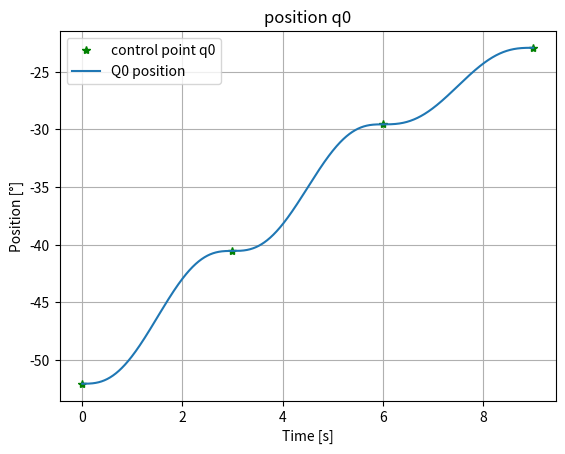
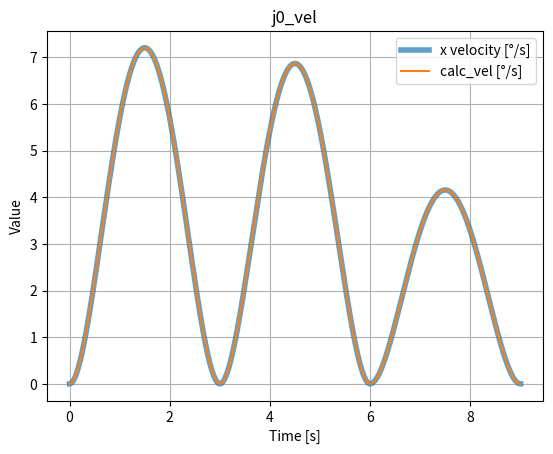
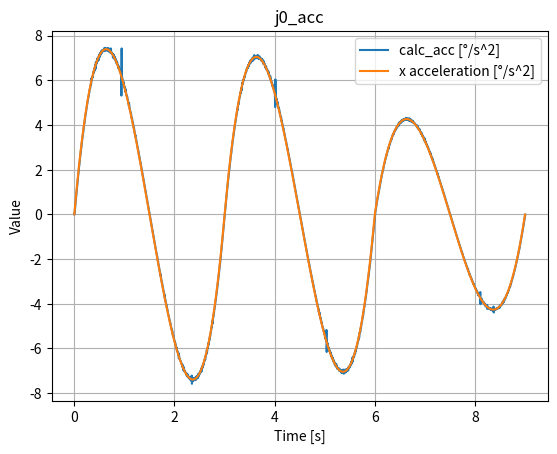

Recreate these plots in Python, in order.
import numpy as np
import time
import matplotlib.pyplot as plt

class QuinticBezier():
    def __init__(self, time_sequence, control_point, v_cp, a_cp):
        # cp_v means the vel at control point, cp_a mean acc at control point
        self.time_sequence = time_sequence
        self.time_interval = list(time_sequence)
        self.time_interval_width = np.diff(self.time_sequence)[0]
        self.num_rows = len(control_point[:, 0])
        self.v_cp = v_cp
        self.a_cp = a_cp

    def two_point_to_six(self, q, joint_num) -> [list]:
        # to store the result, which is 6 value[p0, ... ,  p5]
        result = []
        k = joint_num
        # --------------- x axis ---------------
        for i in range(len(q) - 1):
            p0 = q[i]
            p5 = q[i + 1]
            p1 = q[i] + self.v_cp[k][i]/5
            p2 = 2*p1 - p0 + self.a_cp[k][i]/20
            p4 = p5 - self.v_cp[k][i+1]/5
            p3 = 2*p4 - p5 + self.a_cp[k][i+1]/20
            result.append([p0, p1, p2, p3, p4, p5])
        return result

    def calc_quintic_Bezier(self, i, p, t_c):
        p0, p1, p2, p3, p4, p5 = p
        '''
        it is easy to forget yet important to remember that 
        t is in the range of [0,1]
        this equation: t = (t_c - time_sequence[i]) / width_time_interval
        is to transform t_current to the range of [0,1]
        '''
        t = (t_c - self.time_sequence[i]) / self.time_interval_width
        T_pos = [t**5,    t**4,    t**3,   t**2, t, 1]
        T_vel = [5*t**4,  4*t**3,  3*t**2, 2*t,  1, 0]
        T_acc = [20*t**3, 12*t**2, 6*t,    2,    0, 0]

        pos_matrix = [-p0 + 5*p1 - 10*p2 + 10*p3 - 5*p4 + p5] +\
                     [5*p0 - 20*p1 + 30*p2 - 20*p3 + 5*p4] +\
                     [-10*p0 + 30*p1 - 30*p2 + 10*p3] +\
                     [10*p0 - 20*p1 + 10*p2] +\
                     [-5*p0 + 5*p1] +\
                     [p0]

        pos = np.dot(T_pos, pos_matrix)
        vel = np.dot(T_vel, pos_matrix)
        acc = np.dot(T_acc, pos_matrix)

        tf = self.time_sequence[-1]
        factor_crt = (self.num_rows - 1) / tf  # corrector

        # vel = vel*(m/tf), acc = acc*(m/tf)^2
        # These two formula can be calculated in math by inserting t = (t_current-t0)/h
        # factor_crt = h = m/tf

        return pos, vel*factor_crt, acc*factor_crt ** 2




if __name__ == "__main__":
    # -----------------------initialization---------------------------
    planned_q0, planned_q1, planned_q2, planned_q3, planned_q4, planned_q5 = [], [], [], [], [], []
    planned_d_q0, planned_d_q1, planned_d_q2, planned_d_q3, planned_d_q4, planned_d_q5 = [], [], [], [], [], []
    planned_d2_q0, planned_d2_q1, planned_d2_q2, planned_d2_q3, planned_d2_q4, planned_d2_q5 = [], [], [], [], [], []
    time_range = []
    calc_vel, calc_acc = [], []
    # -----------------------data set 1---------------------------
    input_q0 = np.array([-52.08, -40.55, -29.56, -22.91]).reshape(4, 1) * 0.01745
    input_q1 = np.array([-69.89, -62.23, -78.51, -105.22]).reshape(4, 1) * 0.01745
    input_q2 = np.array([-78.37, -98.58, -104.31, -64.42]).reshape(4, 1) * 0.01745
    input_q3 = np.array([-100.74, -91.70, -73.82, -89.82]).reshape(4, 1) * 0.01745
    input_q4 = np.array([74.04, 70.23, 67.29, 65.92]).reshape(4, 1) * 0.01745
    input_q5 = np.array([31.40, 42.84, 54.21, 61.29]).reshape(4, 1) * 0.01745

    control_point = np.hstack((input_q0, input_q1, input_q2, input_q3, input_q4, input_q4))
    input_vx = [[0, 0, 0, 0],
                [0, 0, 0, 0],
                [0, 0, 0, 0],
                [0, 0, 0, 0],
                [0, 0, 0, 0],
                [0, 0, 0, 0]]

    input_ax = [[0, 0, 0, 0],
                [0, 0, 0, 0],
                [0, 0, 0, 0],
                [0, 0, 0, 0],
                [0, 0, 0, 0],
                [0, 0, 0, 0]]

    time_sequence = np.linspace(0, 9, len(input_q0))
    t_final = time_sequence[-1]

    planner = QuinticBezier(time_sequence, control_point, input_vx, input_ax)
    point_set_q0, point_set_q1 = planner.two_point_to_six(input_q0, 0), planner.two_point_to_six(input_q1, 1)
    point_set_q2, point_set_q3 = planner.two_point_to_six(input_q2, 2), planner.two_point_to_six(input_q3, 3)
    point_set_q4, point_set_q5 = planner.two_point_to_six(input_q4, 4), planner.two_point_to_six(input_q5, 5)
    t_start = time.time()
    t_current = time.time() - t_start
    while t_current < t_final:
        t_current = time.time() - t_start
        for i in range(planner.num_rows-1):  # n=4, i = 0, 1, 2
            if planner.time_interval[i] <= t_current < planner.time_interval[i + 1]:
                t_current = time.time() - t_start
                q0, d_q0, d2_q0 = planner.calc_quintic_Bezier(i, point_set_q0[i], t_current)
                q1, d_q1, d2_q1 = planner.calc_quintic_Bezier(i, point_set_q1[i], t_current)
                q2, d_q2, d2_q2 = planner.calc_quintic_Bezier(i, point_set_q2[i], t_current)
                q3, d_q3, d2_q3 = planner.calc_quintic_Bezier(i, point_set_q3[i], t_current)
                q4, d_q4, d2_q4 = planner.calc_quintic_Bezier(i, point_set_q4[i], t_current)
                q5, d_q5, d2_q5 = planner.calc_quintic_Bezier(i, point_set_q5[i], t_current)
                break
        planned_q0.append(q0 * 57.3), planned_d_q0.append(d_q0 * 57.3), planned_d2_q0.append(d2_q0 * 57.3)
        # planned_q1.append(q1 * 57.3), planned_d_q1.append(d_q1 * 57.3), planned_d2_q1.append(d2_q1 * 57.3)
        # planned_q2.append(q2 * 57.3), planned_d_q2.append(d_q2 * 57.3), planned_d2_q2.append(d2_q2 * 57.3)
        # planned_q3.append(q3 * 57.3), planned_d_q3.append(d_q3 * 57.3), planned_d2_q3.append(d2_q3 * 57.3)
        # planned_q4.append(q4 * 57.3), planned_d_q4.append(d_q4 * 57.3), planned_d2_q4.append(d2_q4 * 57.3)
        # planned_q5.append(q5 * 57.3), planned_d_q5.append(d_q5 * 57.3), planned_d2_q5.append(d2_q5 * 57.3)
        time_range.append(t_current)

        # derivative of position and velocity
        if len(planned_q0) <= 2:
            calc_vel.append(np.array([0]))
        else:
            dt = time_range[-1] - time_range[-2]
            ds = planned_q0[-1] - planned_q0[-2]
            calc_vel.append(ds / dt)

        if len(calc_vel) <= 2:
            calc_acc.append(np.array([0]))
        else:
            dt = time_range[-1] - time_range[-2]
            dv = calc_vel[-1] - calc_vel[-2]
            calc_acc.append(dv / dt)
        time.sleep(0.004)

    plotter = 1
    if plotter:
        input_q0 = np.array([-52.08, -40.55, -29.56, -22.91]).reshape(4, 1)
        input_q1 = np.array([-69.89, -62.23, -78.51, -105.22]).reshape(4, 1)
        input_q2 = np.array([-78.37, -98.58, -104.31, -64.42]).reshape(4, 1)
        input_q3 = np.array([-100.74, -91.70, -73.82, -89.82]).reshape(4, 1)
        input_q4 = np.array([74.04, 70.23, 67.29, 65.92]).reshape(4, 1)
        input_q5 = np.array([31.40, 42.84, 54.21, 61.29]).reshape(4, 1)
        # ------------pos-------------
        plt.figure(1)
        plt.title('position q0')
        plt.plot(time_sequence, input_q0, '*', color='green', label='control point q0')
        plt.plot(time_range, planned_q0, label='Q0 position')
        # plt.plot(time_range, planned_d_q0, label='q0 velocitq1 [°/s]')
        # plt.plot(time_range, planned_d2_q0, label='q0 acceleration [°/s]')
        plt.legend(), plt.grid()
        plt.ylabel('Position [°]')
        plt.xlabel('Time [s]')
        #
        # plt.figure(2)
        # plt.title('position q1')
        # plt.plot(time_sequence, input_q1, '*', color='green', label='control point q0')
        # plt.plot(time_range, planned_q1, label='q1 position [°]')
        # plt.legend(), plt.grid()
        # plt.ylabel('Position [°]')
        # plt.xlabel('Time [s]')
        #
        # plt.figure(3)
        # plt.title('position q2')
        # plt.plot(time_sequence, input_q2, '*', color='green', label='control point q2')
        # plt.plot(time_range, planned_q2, label='q2 position [°]')
        # plt.legend(), plt.grid()
        # plt.ylabel('Position [°]')
        # plt.xlabel('Time [s]')
        #
        # plt.figure(4)
        # plt.title('position q3')
        # plt.plot(time_sequence, input_q3, '*', color='green', label='control point q3')
        # plt.plot(time_range, planned_q3, label='Q3 position')
        # plt.plot(time_range, planned_d_q3, label='q3 velocity [°/s]')
        # plt.plot(time_range, planned_d2_q3, label='q3 acceleration [°/s]')
        # plt.legend(), plt.grid()
        # plt.ylabel('Position [°]')
        # plt.xlabel('Time [s]')
        #
        # plt.figure(5)
        # plt.title('position q4')
        # plt.plot(time_sequence, input_q4, '*', color='green', label='control point q3')
        # plt.plot(time_range, planned_q4, label='q4 position [°]')
        # plt.legend(), plt.grid()
        # plt.ylabel('Position [°]')
        # plt.xlabel('Time [s]')
        #
        # plt.figure(6)
        # plt.title('position q5')
        # plt.plot(time_sequence, input_q5, '*', color='green', label='control point q5')
        # plt.plot(time_range, planned_q5, label='q5 position [°]')
        # plt.legend(), plt.grid()
        # plt.ylabel('Position [°]')
        # plt.xlabel('Time [s]')
        # # # ----------vel----------
        # # plt.figure(7)
        # # plt.title('vel joint 0-1-2-3-4-5')
        # # plt.plot(time_range, planned_d_q0, label='q0 velocity [°/s]')
        # # plt.plot(time_range, planned_d_q1, label='q1 velocity [°/s]')
        # # plt.plot(time_range, planned_d_q2, label='q2 velocity [°/s]')
        # # plt.plot(time_range, planned_d_q3, label='q3 velocity [°/s]')
        # # plt.plot(time_range, planned_d_q4, label='q4 velocity [°/s]')
        # # plt.plot(time_range, planned_d_q5, label='q5 velocity [°/s]')
        # # plt.legend(), plt.grid()
        # # plt.ylabel('Velocity[°/s]')
        # # plt.xlabel('Time [s]')
        #
        # # ----------acc----------
        # plt.figure(8)
        # plt.title('acc joint 0-1-2-3-4-5')
        # plt.plot(time_range, planned_d2_q0, label='q0 acceleration [°/s^2]')
        # # plt.plot(time_range, planned_d2_q1, label='q1 acceleration [°/s^2]')
        # # plt.plot(time_range, planned_d2_q2, label='q2 acceleration [°/s^2]')
        # # plt.plot(time_range, planned_d2_q3, label='q3 acceleration [°/s^2]')
        # # plt.plot(time_range, planned_d2_q4, label='q4 acceleration [°/s^2]')
        # # plt.plot(time_range, planned_d2_q5, label='q5 acceleration [°/s^2]')
        # plt.legend(), plt.grid()
        # plt.ylabel('acceleration [°/s^2]')
        # plt.xlabel('Time [s]')

        calc_v_max = np.argmax(calc_vel)
        calc_v_min = np.argmin(calc_vel)
        calc_a_max = np.argmax(calc_acc)
        calc_a_min = np.argmin(calc_acc)
        # Find max and min for planned_d_q0
        planned_v_max = np.argmax(planned_d_q0)
        planned_v_min = np.argmin(planned_d_q0)
        planned_a_max = np.argmax(planned_d2_q0)
        planned_a_min = np.argmin(planned_d2_q0)

        plt.figure(7)
        plt.title('j0_vel')
        plt.plot(time_range, planned_d_q0, linewidth=4, alpha=0.7, label='x velocity [°/s]')
        plt.plot(time_range, calc_vel, label="calc_vel [°/s]")
        plt.legend(), plt.grid()
        plt.ylabel('Value')
        plt.xlabel('Time [s]')

        plt.figure(8)
        plt.title('j0_acc')
        plt.plot(time_range, calc_acc, label='calc_acc [°/s^2]')
        plt.plot(time_range, planned_d2_q0, label='x acceleration [°/s^2]')
        plt.legend(), plt.grid()
        plt.ylabel('Value')
        plt.xlabel('Time [s]')

        # -------------- check the result ------------------- #
        print('tf=', time_sequence[-1])
        print('num_seg=', planner.num_rows-1)
        print('vel_max/plan=', calc_vel[calc_v_max]/planned_d_q0[planned_v_max])
        print('vel_100/plann=', calc_vel[100] / planned_d_q0[100])
        print('vel_200/plann=', calc_vel[200] / planned_d_q0[200])
        print('vel_300/plann=', calc_vel[300] / planned_d_q0[300])
        print('vel_400/plann=', calc_vel[400] / planned_d_q0[400])
        print('vel_500/plann=', calc_vel[500] / planned_d_q0[500])
        print('vel_600/plann=', calc_vel[600] / planned_d_q0[600])
        print('vel_700/plann=', calc_vel[700] / planned_d_q0[700])
        print('vel_800/plann=', calc_vel[800] / planned_d_q0[800])
        print('\n')
        print('acc_100/plann', calc_acc[100] / planned_d2_q0[100])
        print('acc_200/plann', calc_acc[200] / planned_d2_q0[200])
        print('acc_300/plann', calc_acc[300] / planned_d2_q0[300])
        print('acc_400/plann', calc_acc[400] / planned_d2_q0[400])
        print('acc_500/plann', calc_acc[500] / planned_d2_q0[500])
        print('acc_600/plann', calc_acc[600] / planned_d2_q0[600])
        print('acc_700/plann', calc_acc[700] / planned_d2_q0[700])
        print('acc_800/plann', calc_acc[800] / planned_d2_q0[800])
        plt.show()
